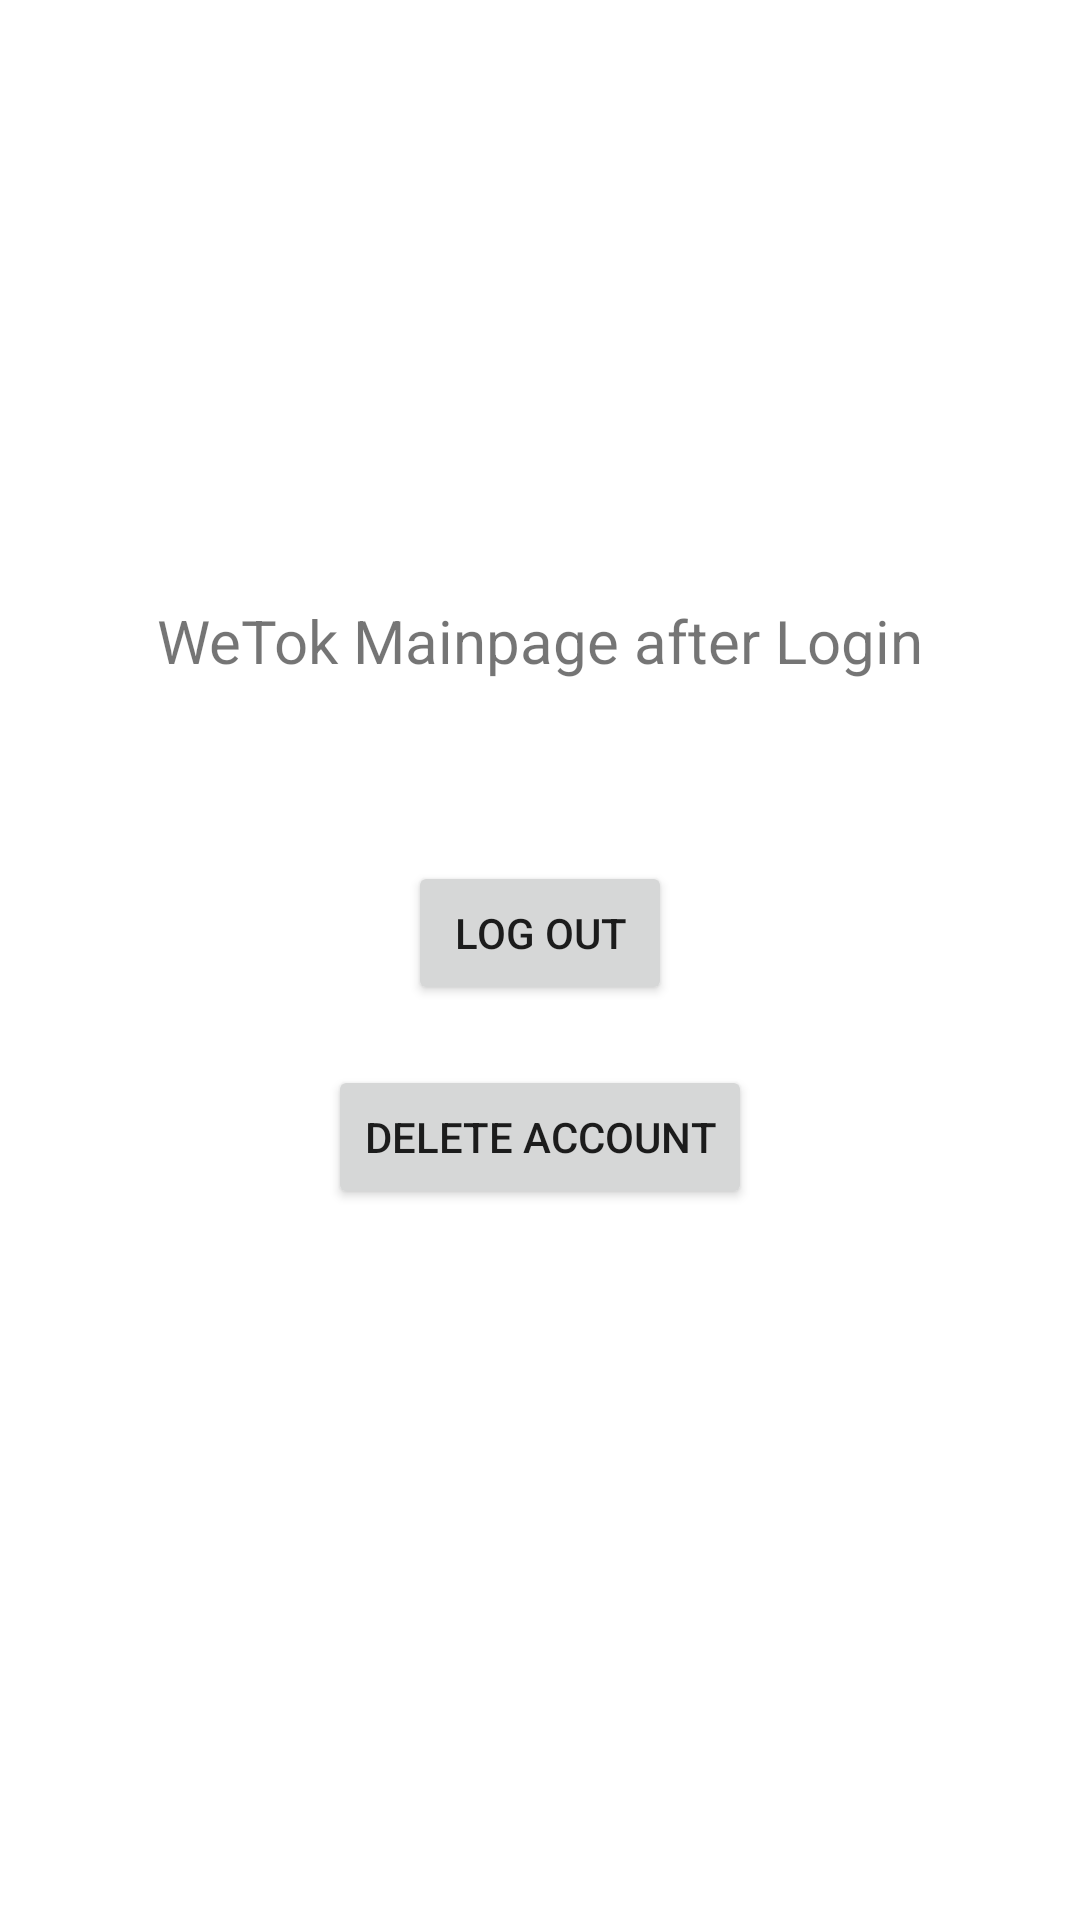

This screen was rendered from an Android layout file. Write that file and the resources it references.
<!-- AndroidManifest.xml: application theme Theme.WeTok -->
<!-- res/layout/activity_mainpage.xml -->
<?xml version="1.0" encoding="utf-8"?>
<LinearLayout xmlns:android="http://schemas.android.com/apk/res/android"
    xmlns:app="http://schemas.android.com/apk/res-auto"
    xmlns:tools="http://schemas.android.com/tools"
    android:layout_width="match_parent"
    android:layout_height="match_parent"
    android:orientation="vertical"
    tools:context=".view.MainPageActivity">
    <TextView
        android:layout_width="match_parent"
        android:layout_height="wrap_content"
        android:layout_marginTop="200dp"
        android:gravity="center"
        android:text="WeTok Mainpage after Login"
        android:textSize="20sp" />

    <Button
        android:id="@+id/btn_logOut"
        android:layout_width="wrap_content"
        android:layout_height="wrap_content"
        android:layout_gravity="center"
        android:layout_marginTop="60dp"
        android:text="@string/btnLogout" />

    <Button
        android:id="@+id/btn_deleteAccount"
        android:layout_width="wrap_content"
        android:layout_height="wrap_content"
        android:layout_gravity="center"
        android:layout_marginTop="20dp"
        android:text="Delete Account" />

</LinearLayout>
<!-- resources referenced by this layout -->
<resources>
  <string name="btnLogout">Log out</string>
  <style name="Theme.WeTok" parent="Theme.MaterialComponents.DayNight.DarkActionBar">
          
          <item name="colorPrimary">@color/Tiffany_blue</item>
          <item name="colorPrimaryVariant">@color/Tiffany_blue</item>
          <item name="colorOnPrimary">@color/white</item>
          
          <item name="colorSecondary">@color/teal_200</item>
          <item name="colorSecondaryVariant">@color/teal_700</item>
          <item name="colorOnSecondary">@color/black</item>
          
          <item name="android:statusBarColor" tools:targetApi="l">?attr/colorPrimaryVariant</item>
          
      </style>
  <color name="white">#FFFFFFFF</color>
  <color name="teal_200">#FF03DAC5</color>
  <color name="teal_700">#FF018786</color>
  <color name="black">#FF000000</color>
</resources>
